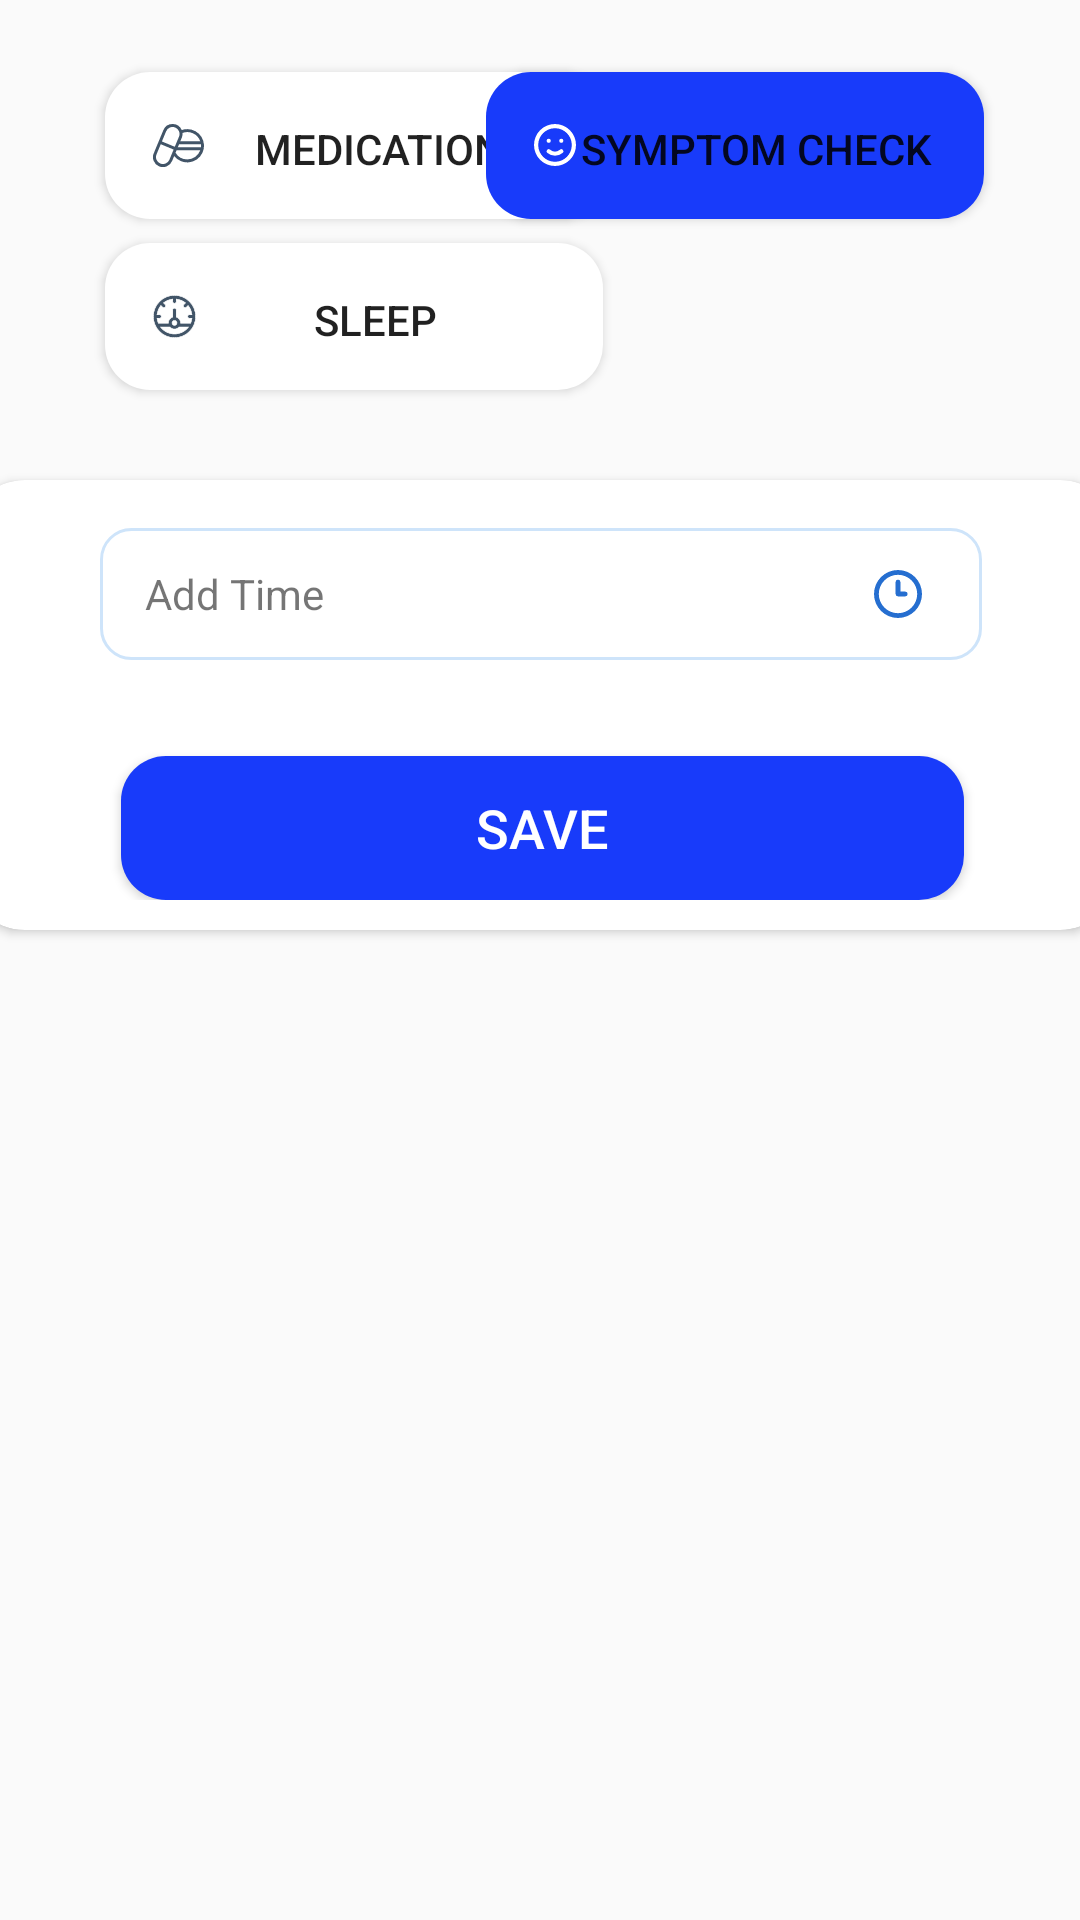

Android layout source for this screen:
<!-- AndroidManifest.xml: application theme AppTheme -->
<!-- res/layout/symptom_check.xml -->
<?xml version="1.0" encoding="utf-8"?>
<androidx.constraintlayout.widget.ConstraintLayout xmlns:android="http://schemas.android.com/apk/res/android"
    xmlns:app="http://schemas.android.com/apk/res-auto"
    xmlns:tools="http://schemas.android.com/tools"
    android:layout_width="match_parent"
    android:layout_height="match_parent"
    tools:context=".Reminder.AddMood">

    <Button
        android:id="@+id/btn_medicationM"
        android:layout_width="166dp"
        android:layout_height="49dp"
        android:layout_marginStart="35dp"
        android:layout_marginLeft="35dp"
        android:layout_marginTop="24dp"
        android:background="@drawable/btn_simple"
        android:drawableLeft="@drawable/ic_medicinecolor"
        android:padding="16dp"
        android:text="Medication"
        android:textSize="14sp"
        app:layout_constraintEnd_toStartOf="@+id/btn_sym"
        app:layout_constraintHorizontal_bias="0.0"
        app:layout_constraintStart_toStartOf="parent"
        app:layout_constraintTop_toTopOf="parent" />

    <Button
        android:id="@+id/btn_sleepM"
        android:layout_width="166dp"
        android:layout_height="49dp"
        android:layout_marginStart="35dp"
        android:layout_marginLeft="35dp"
        android:layout_marginTop="8dp"
        android:background="@drawable/btn_simple"
        android:drawableLeft="@drawable/ic_measure"
        android:padding="16dp"
        android:text="Sleep"
        android:textSize="14sp"
        app:layout_constraintStart_toStartOf="parent"
        app:layout_constraintTop_toBottomOf="@+id/btn_medicationM" />

    <Button
        android:id="@+id/btn_symM"
        android:layout_width="166dp"
        android:layout_height="49dp"
        android:layout_marginTop="24dp"
        android:layout_marginEnd="32dp"
        android:layout_marginRight="32dp"
        android:background="@drawable/btn_blue"
        android:drawableLeft="@drawable/ic_smilew"
        android:padding="16dp"
        android:text="Symptom check"
        android:textColor="@color/bpWhite"
        android:textSize="14sp"
        app:layout_constraintEnd_toEndOf="parent"
        app:layout_constraintTop_toTopOf="parent" />


    <androidx.cardview.widget.CardView
        android:id="@+id/cardView"
        style="@style/Card"
        android:layout_width="385dp"
        android:layout_height="wrap_content"
        android:layout_marginTop="30dp"
        android:layout_gravity="center"
        android:elevation="5dp"
        app:cardCornerRadius="20dp"
        app:layout_constraintBottom_toBottomOf="parent"
        app:layout_constraintHorizontal_bias="0.493"
        app:layout_constraintEnd_toEndOf="parent"
        app:layout_constraintStart_toStartOf="parent"
        app:layout_constraintTop_toBottomOf="@+id/btn_sleepM"
        app:layout_constraintVertical_bias="0.0">

        <androidx.constraintlayout.widget.ConstraintLayout
            android:layout_width="match_parent"
            android:layout_height="wrap_content"
            android:paddingBottom="10dp">


            <TextView
                android:id="@+id/txt_TimeM"
                android:layout_width="294dp"
                android:layout_height="44dp"
                android:layout_marginTop="16dp"
                android:background="@drawable/btn_simpleborder"
                android:drawableRight="@drawable/ic_clock_three"
                android:gravity="center_vertical"
                android:drawableTint="@color/Labale"
                android:text="Add Time"
                app:layout_constraintEnd_toEndOf="parent"
                app:layout_constraintHorizontal_bias="0.495"
                app:layout_constraintStart_toStartOf="parent"
                app:layout_constraintTop_toTopOf="parent" />

            <androidx.recyclerview.widget.RecyclerView
                android:id="@+id/recyclerView"
                android:layout_width="294dp"
                android:layout_height="wrap_content"
                android:layout_margin="5dp"
                android:layout_marginTop="12dp"
                android:padding="10dp"
                android:visibility="gone"
                app:layout_constraintEnd_toEndOf="parent"
                app:layout_constraintHorizontal_bias="0.528"
                app:layout_constraintStart_toStartOf="parent"
                app:layout_constraintTop_toBottomOf="@+id/txt_TimeM" />

            <Button
                android:id="@+id/btn_saveM"
                android:layout_width="281dp"
                android:layout_height="wrap_content"
                android:layout_marginTop="32dp"
                android:background="@drawable/btn_blue"
                android:text="Save"
                android:textColor="@android:color/white"
                android:textSize="18sp"
                app:layout_constraintBottom_toBottomOf="parent"
                app:layout_constraintEnd_toEndOf="parent"
                app:layout_constraintStart_toStartOf="parent"
                app:layout_constraintTop_toBottomOf="@+id/recyclerView"
                app:layout_constraintVertical_bias="0.0" />
        </androidx.constraintlayout.widget.ConstraintLayout>

    </androidx.cardview.widget.CardView>

</androidx.constraintlayout.widget.ConstraintLayout>
<!-- resources referenced by this layout -->
<resources>
  <color name="Labale">#256ED0</color>
  <!-- drawable btn_blue (drawable) -->
  <?xml version="1.0" encoding="utf-8"?>
  <shape xmlns:android="http://schemas.android.com/apk/res/android"
      android:shape="rectangle">
      <gradient
  
          android:startColor="@color/colorPrimary"
          android:endColor="@color/colorPrimary"/>
  
      <corners android:radius="15dp"/>
  
  </shape>
  <!-- drawable btn_simple (drawable) -->
  <?xml version="1.0" encoding="utf-8"?>
  <shape xmlns:android="http://schemas.android.com/apk/res/android"
      android:shape="rectangle">
      <gradient
  
          android:startColor="#ffffff"
          android:endColor="#ffffff"/>
  
      <corners android:radius="15dp"/>
  
  </shape>
  <!-- drawable ic_clock_three (drawable) -->
  <vector xmlns:android="http://schemas.android.com/apk/res/android"
      android:width="16dp"
      android:height="16dp"
      android:viewportWidth="16"
      android:viewportHeight="16">
    <path
        android:pathData="M10.4,7.2L8.8,7.2L8.8,4A0.8,0.8 0,0 0,7.2 4v4a0.8,0.8 0,0 0,0.8 0.8h2.4a0.8,0.8 0,1 0,0 -1.6ZM8,0a8,8 0,1 0,8 8A8,8 0,0 0,8 0ZM8,14.4A6.4,6.4 0,1 1,14.4 8,6.4 6.4,0 0,1 8,14.4Z"
        android:fillColor="#9295a9"/>
  </vector>
  <!-- drawable ic_smilew (drawable) -->
  <vector xmlns:android="http://schemas.android.com/apk/res/android"
      android:width="14dp"
      android:height="14dp"
      android:viewportWidth="14"
      android:viewportHeight="14">
    <path
        android:pathData="M8.652,8.561a2.632,2.632 0,0 1,-3.3 0,0.7 0.7,0 0,0 -0.9,1.078 3.976,3.976 0,0 0,5.1 0,0.7 0.7,0 1,0 -0.9,-1.078ZM4.9,6.3a0.7,0.7 0,1 0,-0.7 -0.7A0.7,0.7 0,0 0,4.9 6.3ZM9.1,4.9a0.7,0.7 0,1 0,0.7 0.7A0.7,0.7 0,0 0,9.1 4.9ZM7,0a7,7 0,1 0,7 7A7,7 0,0 0,7 0ZM7,12.6A5.6,5.6 0,1 1,12.6 7,5.6 5.6,0 0,1 7,12.6Z"
        android:fillColor="#fff"/>
  </vector>
  <style name="Card">
          <item name="android:layout_width">match_parent</item>
          <item name="android:layout_height">wrap_content</item>
          <item name="android:background">@drawable/card_back</item>
      </style>
  <style name="AppTheme" parent="Theme.AppCompat.Light.DarkActionBar">
          
          <item name="colorPrimary">@color/colorPrimary</item>
          <item name="colorPrimaryDark">@color/colorPrimaryDark</item>
          <item name="colorAccent">@color/colorAccent</item>
          <item name="android:datePickerDialogTheme">@style/MyDatePickerDialogTheme</item>
          <item name="android:timePickerDialogTheme">@style/MyDatePickerDialogTheme</item>
          <item name="android:alertDialogTheme">@style/AlertDialogTheme</item>
  
      </style>
  <color name="colorPrimary">#183BFA</color>
  <color name="CardB">#CEE4FA</color>
  <!-- drawable card_back (drawable) -->
  <?xml version="1.0" encoding="utf-8"?>
  <layer-list xmlns:android="http://schemas.android.com/apk/res/android">
  
  <item>
      <shape android:shape="rectangle">
          <solid android:color="@color/colorPrimary" />
          <corners android:radius="20dp"/>
      </shape>
  </item>
  
  
  </layer-list>
  <color name="colorPrimaryDark">#1714EC</color>
  <color name="colorAccent">#D81B60</color>
  <style name="MyDatePickerDialogTheme" parent="Theme.AppCompat.Light.Dialog">
          <item name="colorPrimary">@color/colorPrimary</item>
          <item name="colorPrimaryDark">@color/colorPrimaryDark</item>
          <item name="colorAccent">@color/colorPrimary</item>
          <item name="android:headerBackground">@color/colorPrimary</item>
      </style>
  <style name="AlertDialogTheme" parent="Theme.AppCompat.Light.Dialog.Alert">
          <item name="colorAccent">@color/colorPrimaryDark</item>
          <item name="colorPrimary">@color/colorPrimary</item>
      </style>
</resources>
